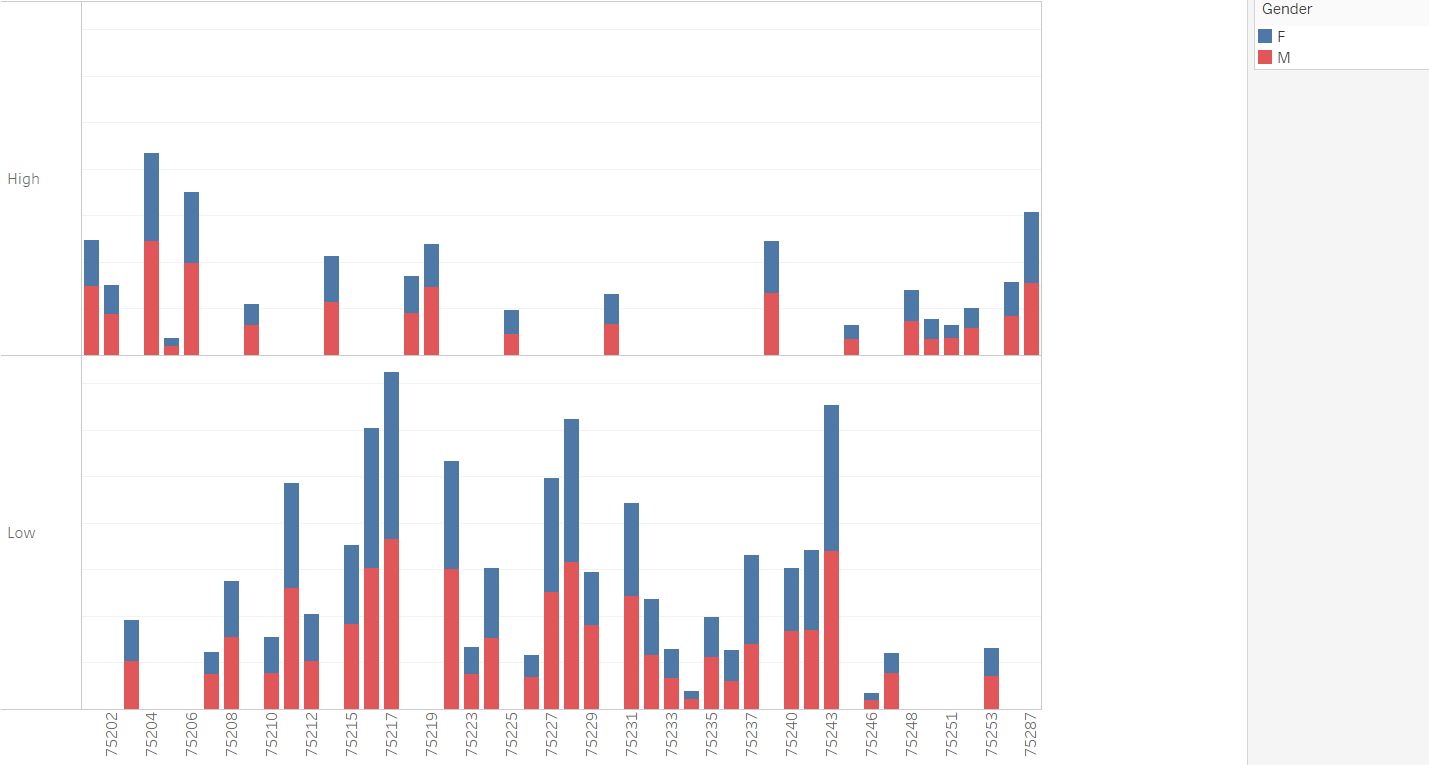

The data file committed next to this chart (first rows):
a.zip_code, a.complainant_gender, _c2
75001, , 2
75001, M, 2
75007, F, 3
75007, M, 1
75019, , 16
75019, F, 13
75019, M, 27
75024, M, 1
75032, F, 1
75043, , 2
75043, F, 2
75043, M, 5
75048, F, 1
75048, M, 2
75052, , 4
75052, F, 2
75052, M, 6
75075, M, 1
75080, , 6
75080, F, 1
75080, M, 3
75081, F, 1
75081, M, 2
75082, F, 1
75087, M, 1
75088, , 8
75088, F, 5
75088, M, 19
75089, , 8
75089, F, 4
75089, M, 3
75115, , 5
75115, F, 3
75115, M, 4
75126, F, 1
75126, M, 1
75134, , 20
75134, F, 13
75134, M, 13
75137, , 1
75137, F, 1
75154, , 2
75154, M, 1
75181, F, 2
75181, M, 2
75182, , 1
75201, , 1062
75201, F, 988
75201, M, 1490
75202, , 694
75202, F, 623
75202, M, 883
75204, , 1614
75204, F, 1890
75204, M, 2446
75204, TEST, 1
75204, U, 1
75205, , 179
75205, F, 174
75205, M, 187
... 202 more rows
